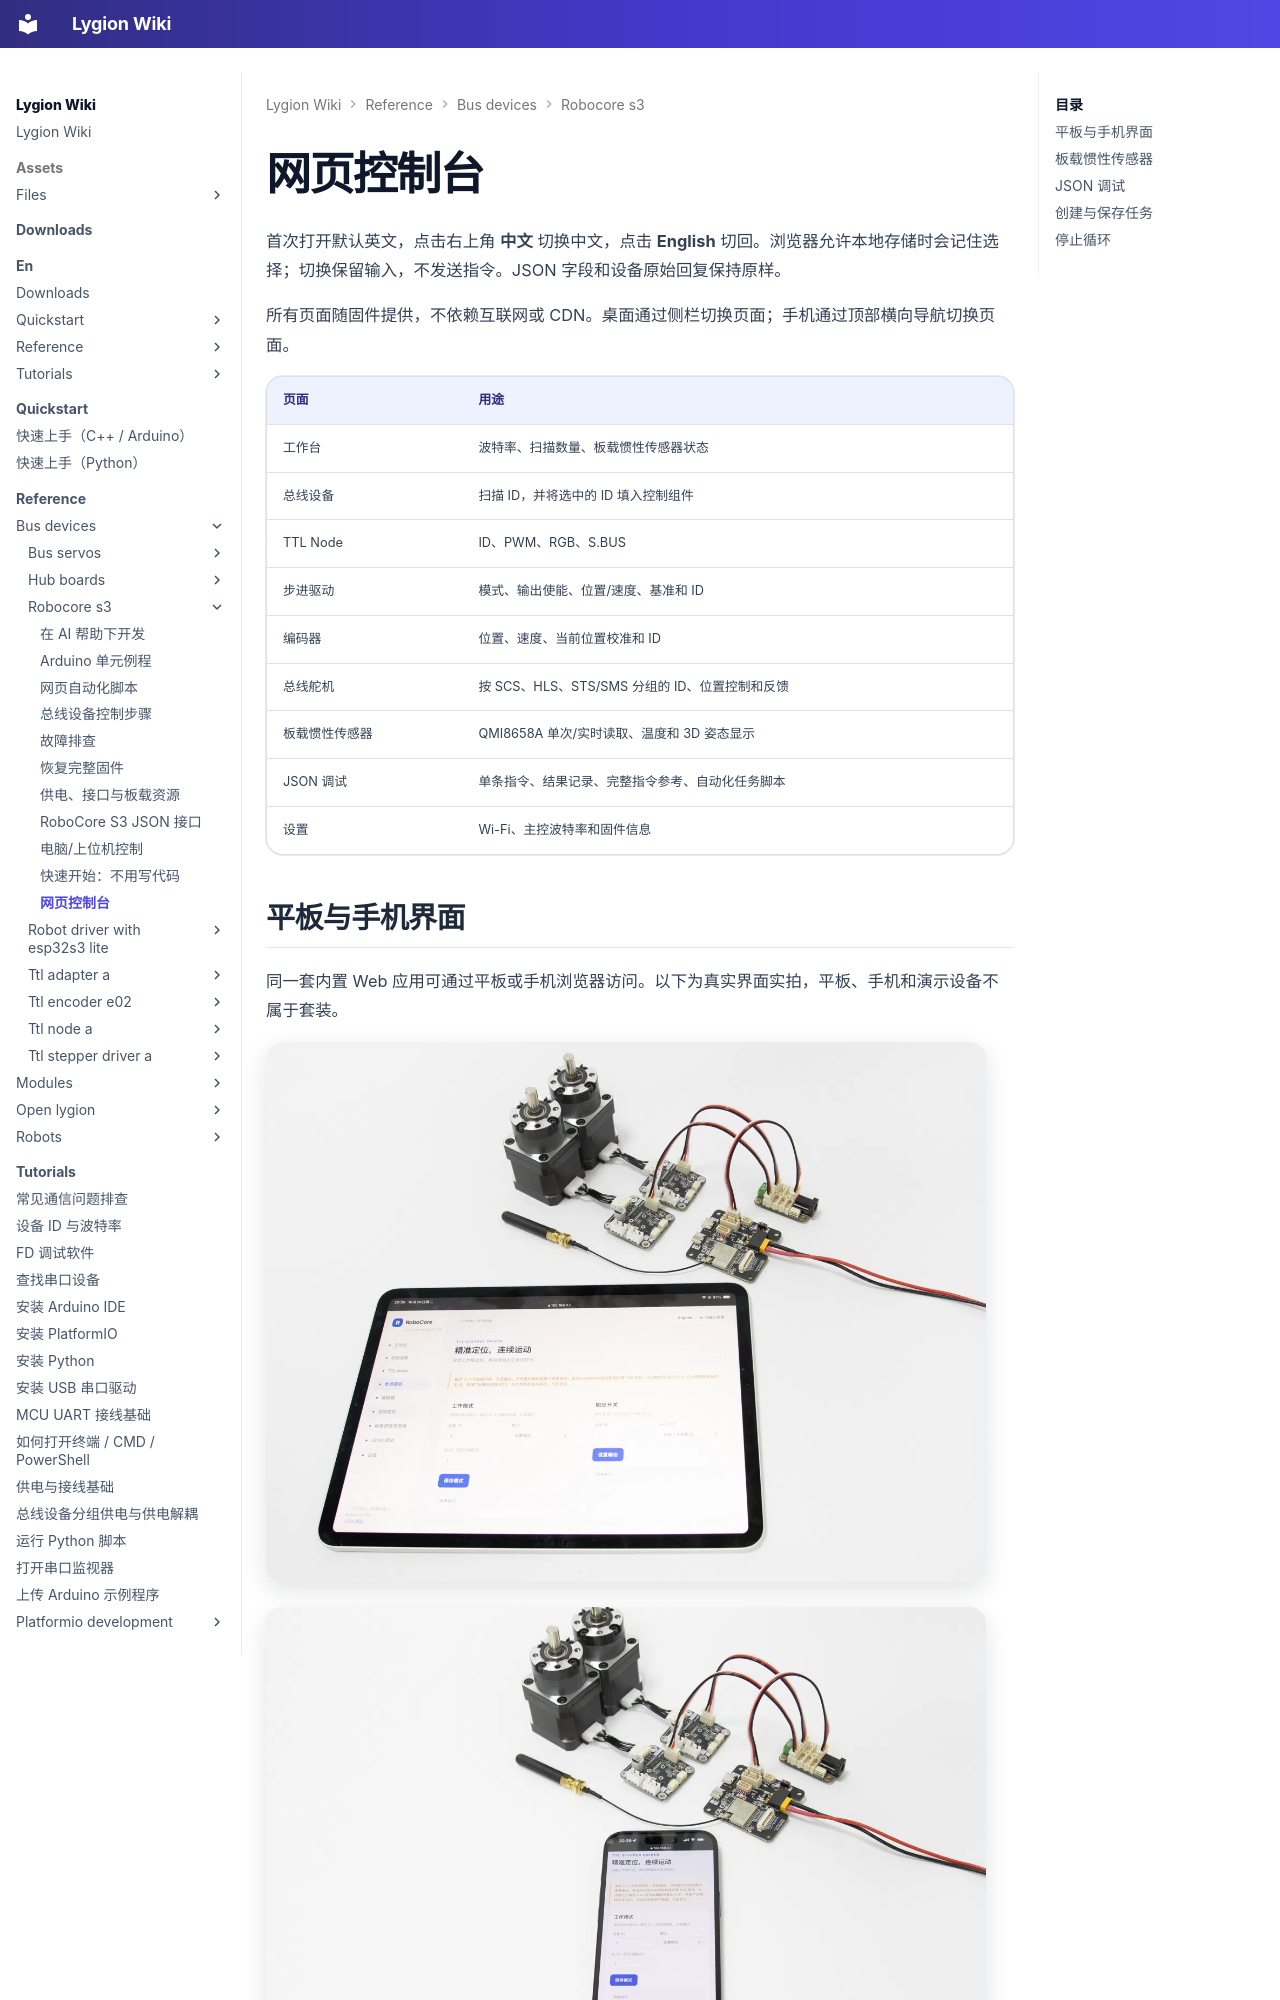

repository: LygionOrganization/lygion-wiki · page: reference/bus-devices/robocore-s3/web-console/index.html · generator: mkdocs

# 网页控制台

首次打开默认英文，点击右上角 **中文** 切换中文，点击 **English** 切回。浏览器允许本地存储时会记住选择；切换保留输入，不发送指令。JSON 字段和设备原始回复保持原样。

所有页面随固件提供，不依赖互联网或 CDN。桌面通过侧栏切换页面；手机通过顶部横向导航切换页面。

| 页面 | 用途 |
| --- | --- |
| 工作台 | 波特率、扫描数量、板载惯性传感器状态 |
| 总线设备 | 扫描 ID，并将选中的 ID 填入控制组件 |
| TTL Node | ID、PWM、RGB、S.BUS |
| 步进驱动 | 模式、输出使能、位置/速度、基准和 ID |
| 编码器 | 位置、速度、当前位置校准和 ID |
| 总线舵机 | 按 SCS、HLS、STS/SMS 分组的 ID、位置控制和反馈 |
| 板载惯性传感器 | QMI8658A 单次/实时读取、温度和 3D 姿态显示 |
| JSON 调试 | 单条指令、结果记录、完整指令参考、自动化任务脚本 |
| 设置 | Wi-Fi、主控波特率和固件信息 |

## 平板与手机界面

同一套内置 Web 应用可通过平板或手机浏览器访问。以下为真实界面实拍，平板、手机和演示设备不属于套装。

![平板端中文 Web 控制界面](assets/web-tablet-cn.webp){ .img-rounded width="720" loading="lazy" }

![手机端中文 Web 控制界面](assets/web-mobile-cn.webp){ .img-rounded width="720" loading="lazy" }

## 板载惯性传感器

“读取一次”获取当前测量值；开启实时显示后，数值和 3D 模型会随主板姿态更新。可暂停显示或将当前航向设为参考。离开页面或隐藏标签页时自动暂停。相对航向来自六轴数据估算，会随时间漂移，不代表绝对方位。
